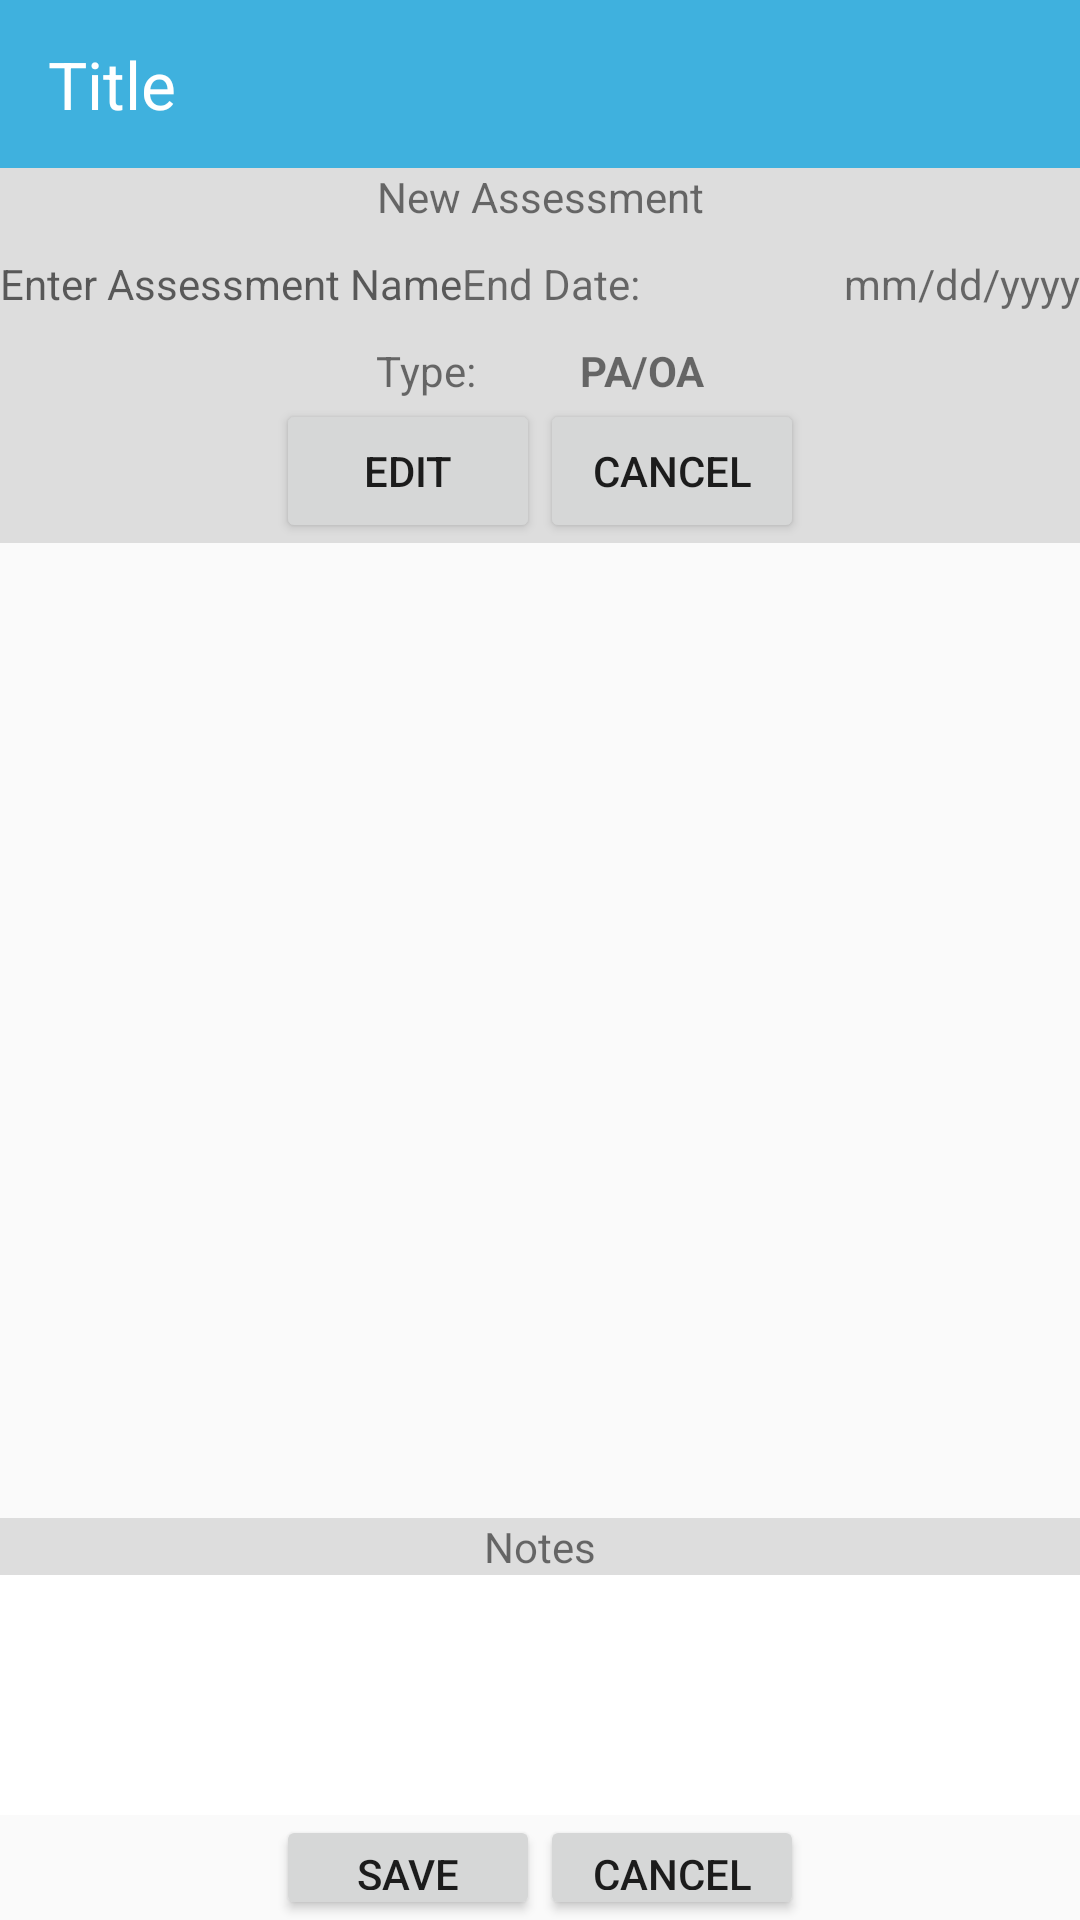

Android layout source for this screen:
<!-- AndroidManifest.xml: application theme AppTheme -->
<!-- res/layout/activity_assess_view.xml -->
<?xml version="1.0" encoding="utf-8"?>
<RelativeLayout xmlns:android="http://schemas.android.com/apk/res/android"
    xmlns:app="http://schemas.android.com/apk/res-auto"
    xmlns:tools="http://schemas.android.com/tools"
    android:layout_width="match_parent"
    android:layout_height="match_parent"
    tools:context=".AssessmentView">

    <LinearLayout
        android:layout_width="match_parent"
        android:layout_height="wrap_content"
        android:orientation="vertical">


        <LinearLayout
            android:layout_width="match_parent"
            android:layout_height="wrap_content"
            android:orientation="horizontal">

            <include
                android:id="@+id/av_appbar"
                layout="@layout/app_bar"></include>
        </LinearLayout>

        <LinearLayout
            android:layout_width="match_parent"
            android:layout_height="wrap_content"
            android:background="@color/colorGrey"
            android:orientation="vertical">


            <TextView
                android:layout_width="match_parent"
                android:layout_height="match_parent"
                android:gravity="center"
                android:text="@string/new_assess" />

            <LinearLayout
                android:layout_width="match_parent"
                android:layout_height="wrap_content"
                android:orientation="horizontal">

                <TextView
                    android:id="@+id/enter_assess_name"
                    android:layout_width="wrap_content"
                    android:layout_height="match_parent"
                    android:gravity="center"
                    android:hint="@string/enter_assess_name" />

                <LinearLayout
                    android:layout_width="match_parent"
                    android:layout_height="wrap_content"
                    android:orientation="vertical">



                    <LinearLayout
                        android:layout_width="match_parent"
                        android:layout_height="wrap_content"
                        android:orientation="horizontal">

                        <TextView
                            android:layout_width="wrap_content"
                            android:layout_height="wrap_content"
                            android:layout_marginTop="10dp"
                            android:layout_marginBottom="10dp"
                            android:text="@string/end_date" />

                        <TextView
                            android:id="@+id/assess_due_date"
                            android:layout_width="match_parent"
                            android:layout_height="wrap_content"
                            android:layout_marginTop="10dp"
                            android:layout_marginBottom="10dp"
                            android:gravity="end"
                            android:text="@string/blank_date"
                            android:textAlignment="viewEnd" />


                    </LinearLayout>


                </LinearLayout>

            </LinearLayout>

            <LinearLayout
                android:layout_width="match_parent"
                android:layout_height="wrap_content"
                android:gravity="center"
                android:orientation="vertical">

                <LinearLayout
                    android:layout_width="match_parent"
                    android:layout_height="wrap_content"
                    android:gravity="center">

                    <TextView
                        android:layout_width="wrap_content"
                        android:layout_height="match_parent"
                        android:gravity="center"
                        android:paddingRight="35dp"
                        android:text="@string/type" />

                    <TextView
                        android:id="@+id/asses_view_type"
                        android:layout_width="wrap_content"
                        android:layout_height="match_parent"
                        android:text="PA/OA"
                        android:textStyle="bold"/>

                </LinearLayout>


            </LinearLayout>

            <LinearLayout
                android:layout_width="match_parent"
                android:layout_height="wrap_content"
                android:gravity="center"
                android:orientation="horizontal">

                <Button
                    android:id="@+id/edit_assess"
                    android:layout_width="wrap_content"
                    android:layout_height="wrap_content"
                    android:text="@string/edit_btn" />

                <Button
                    android:id="@+id/cancel_assess"
                    android:layout_width="wrap_content"
                    android:layout_height="wrap_content"
                    android:text="@string/cancel_btn" />

            </LinearLayout>
        </LinearLayout>

        <ScrollView
            android:layout_width="match_parent"
            android:layout_height="325dp">


        </ScrollView>

        <LinearLayout
            android:layout_width="match_parent"
            android:layout_height="wrap_content"
            android:gravity="center"
            android:background="@color/colorGrey"
            android:orientation="vertical">

            <TextView
                android:layout_width="wrap_content"
                android:layout_height="wrap_content"
                android:text="@string/notes" />

            <EditText
                android:id="@+id/assess_note_text"
                android:layout_width="match_parent"
                android:background="@color/colorTextOnBlue"
                android:layout_height="80dp" />

        </LinearLayout>

        <LinearLayout
            android:layout_width="match_parent"
            android:layout_height="wrap_content"
            android:gravity="center"
            android:orientation="horizontal">

            <Button
                android:id="@+id/save_note_btn"
                android:layout_width="wrap_content"
                android:layout_height="wrap_content"
                android:text="@string/save_btn"/>

            <Button
                android:id="@+id/clear_note_btn"
                android:layout_width="wrap_content"
                android:layout_height="wrap_content"
                android:text="@string/cancel_btn"/>

        </LinearLayout>
    </LinearLayout>

</RelativeLayout>
<!-- res/layout/app_bar.xml (included above) -->
<?xml version="1.0" encoding="utf-8"?>
<androidx.appcompat.widget.Toolbar xmlns:android="http://schemas.android.com/apk/res/android"

xmlns:app="http://schemas.android.com/apk/res-auto"
xmlns:tools="http://schemas.android.com/tools"
android:id="@+id/app_bar"
android:layout_width="match_parent"
android:layout_height="wrap_content"
android:background="@color/colorSubHeaders"
app:popupTheme="@style/ThemeOverlay.AppCompat.Dark"
app:theme="@style/CustomToolBar">
<RelativeLayout
    android:layout_width="match_parent"
    android:layout_height="50dp">

    <TextView
        android:id="@+id/app_bar_title"
        android:layout_width="wrap_content"
        android:layout_height="match_parent"
        android:layout_weight="1"
        android:text="@string/appBar_title"
        android:gravity="center"
        android:textAlignment="center"
        android:textAppearance="@style/TextAppearance.AppCompat.Large"
        android:textColor="@color/colorTextOnBlue" />

    <ImageButton
        android:id="@+id/appBar_homeBtn"
        android:layout_width="wrap_content"
        android:layout_height="match_parent"
        android:background="@color/colorHeaders"
        android:paddingLeft="@dimen/activity_horizontal_margin"
        android:paddingRight="@dimen/activity_horizontal_margin"
        android:layout_alignParentRight="true"
        android:clickable="true"
        app:srcCompat="@drawable/ic_home_white"
        tools:ignore="VectorDrawableCompat" />

</RelativeLayout>

</androidx.appcompat.widget.Toolbar>
<!-- resources referenced by this layout -->
<resources>
  <color name="colorGrey">#DDDDDD</color>
  <color name="colorHeaders">#2196F3</color>
  <color name="colorSubHeaders">#BF0098D4</color>
  <color name="colorTextOnBlue">#FFFFFF</color>
  <string name="appBar_title">Title</string>
  
  // List Item strings
  <string name="blank_date">mm/dd/yyyy</string>
  <string name="cancel_btn">Cancel</string>
  <string name="edit_btn">Edit</string>
  <string name="end_date">End Date:</string>
  <string name="enter_assess_name">Enter Assessment Name</string>
  <string name="new_assess">New Assessment</string>
  <string name="notes">Notes</string>
  <string name="save_btn">Save</string>
  <string name="type">Type:</string>
  <style name="CustomToolBar" parent="Theme.AppCompat.Light.NoActionBar">
          <item name="background">@color/colorSubHeaders</item>
          <item name="android:textColorPrimary">@color/colorTextOnBlue</item>
          <item name="android:textColorSecondary">@color/colorTextOnBlue</item>
  
      </style>
  <style name="AppTheme" parent="Theme.AppCompat.Light.NoActionBar" />
</resources>
